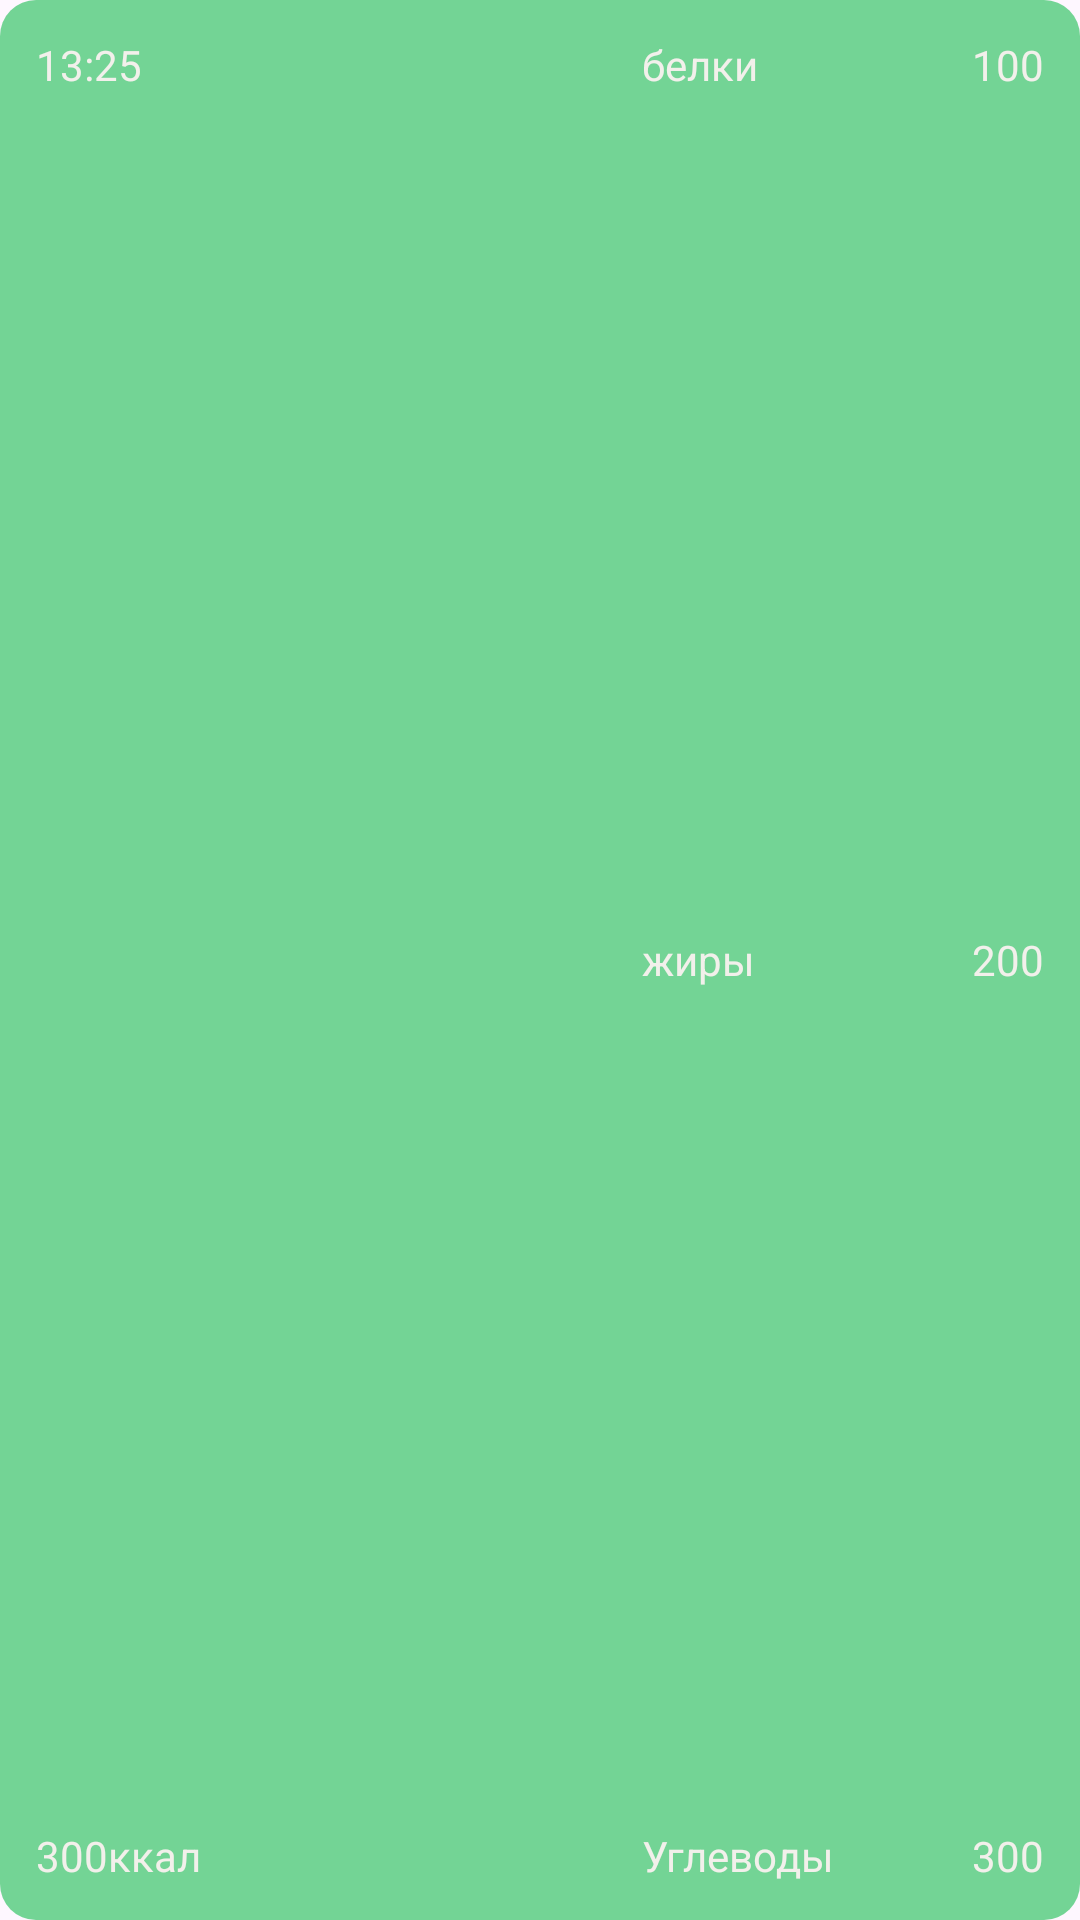

Here is an Android app screen rendered from its layout file. Give the layout XML and the strings, colors and styles it references.
<!-- AndroidManifest.xml: application theme Theme.LightWeight -->
<!-- res/layout/food_item.xml -->
<?xml version="1.0" encoding="utf-8"?>
<FrameLayout
    xmlns:android="http://schemas.android.com/apk/res/android"
    xmlns:app="http://schemas.android.com/apk/res-auto"
    style="@style/FoodItemStyle"
    android:background="@drawable/shapebutton"
    android:layout_width="match_parent"
    android:layout_height="121dp"
    android:orientation="horizontal"
    android:padding="12dp"
    android:layout_margin="4dp">
    <FrameLayout

        android:layout_width="wrap_content"
        android:layout_height="match_parent"
        android:orientation="vertical"
        >

        <TextView
            android:id="@+id/foodtime"
            android:textColor="@color/white"
            android:layout_width="wrap_content"
            android:layout_height="wrap_content"
            android:text="13:25"/>
        <TextView
            android:id="@+id/foodcalories"
            android:textColor="@color/white"
            android:layout_width="wrap_content"
            android:layout_height="wrap_content"
            android:text="300ккал"
            android:layout_gravity="bottom"
            />


    </FrameLayout>
    <FrameLayout

        android:layout_width="wrap_content"
        android:layout_height="match_parent"
        android:layout_gravity="end">
        <FrameLayout

            android:layout_width="wrap_content"
            android:layout_height="match_parent"
            android:orientation="vertical"
            android:layout_marginEnd="70dp">

            <TextView

                android:textColor="@color/white"
                android:layout_width="wrap_content"
                android:layout_height="wrap_content"
                android:text="белки"/>
            <TextView

                android:textColor="@color/white"
                android:layout_width="wrap_content"
                android:layout_height="wrap_content"
                android:text="жиры"
                android:layout_gravity="center_vertical"/>
            <TextView

                android:textColor="@color/white"
                android:layout_width="wrap_content"
                android:layout_height="wrap_content"
                android:text="Углеводы"
                android:layout_gravity="bottom"/>


        </FrameLayout>
        <FrameLayout

            android:layout_width="wrap_content"
            android:layout_height="match_parent"
            android:orientation="vertical"
            android:layout_gravity="end"
            >

            <TextView
                android:id="@+id/foodproteins"
                android:textColor="@color/white"
                android:layout_width="wrap_content"
                android:layout_height="wrap_content"
                android:text="100"/>
            <TextView
                android:id="@+id/foodfats"
                android:textColor="@color/white"
                android:layout_width="wrap_content"
                android:layout_height="wrap_content"
                android:text="200"
                android:layout_gravity="center_vertical"/>
            <TextView
                android:id="@+id/foodcurbs"
                android:textColor="@color/white"
                android:layout_width="wrap_content"
                android:layout_height="wrap_content"
                android:text="300"
                android:layout_gravity="bottom"/>


        </FrameLayout>

    </FrameLayout>





</FrameLayout>
<!-- resources referenced by this layout -->
<resources>
  <color name="white">#F2F0EB</color>
  <!-- drawable shapebutton (drawable) -->
  <?xml version="1.0" encoding="utf-8"?>
  <shape xmlns:android="http://schemas.android.com/apk/res/android">
  
          <solid android:color="@color/green62"/>
  
          <padding android:left="2dp"
              android:top="2dp"
              android:right="2dp"
              android:bottom="2dp"/>
          <corners android:radius="12dp" />
  </shape>
  <style name="FoodItemStyle">
          <item name="android:background">@color/green62</item>
          <item name="android:textColor">@color/white</item>
  
      </style>
  <style name="Theme.LightWeight" parent="Base.Theme.LightWeight" />
  <color name="green62">#9E20BF55</color>
  <style name="Base.Theme.LightWeight" parent="Theme.Material3.DayNight.NoActionBar">
          
          
      </style>
</resources>
